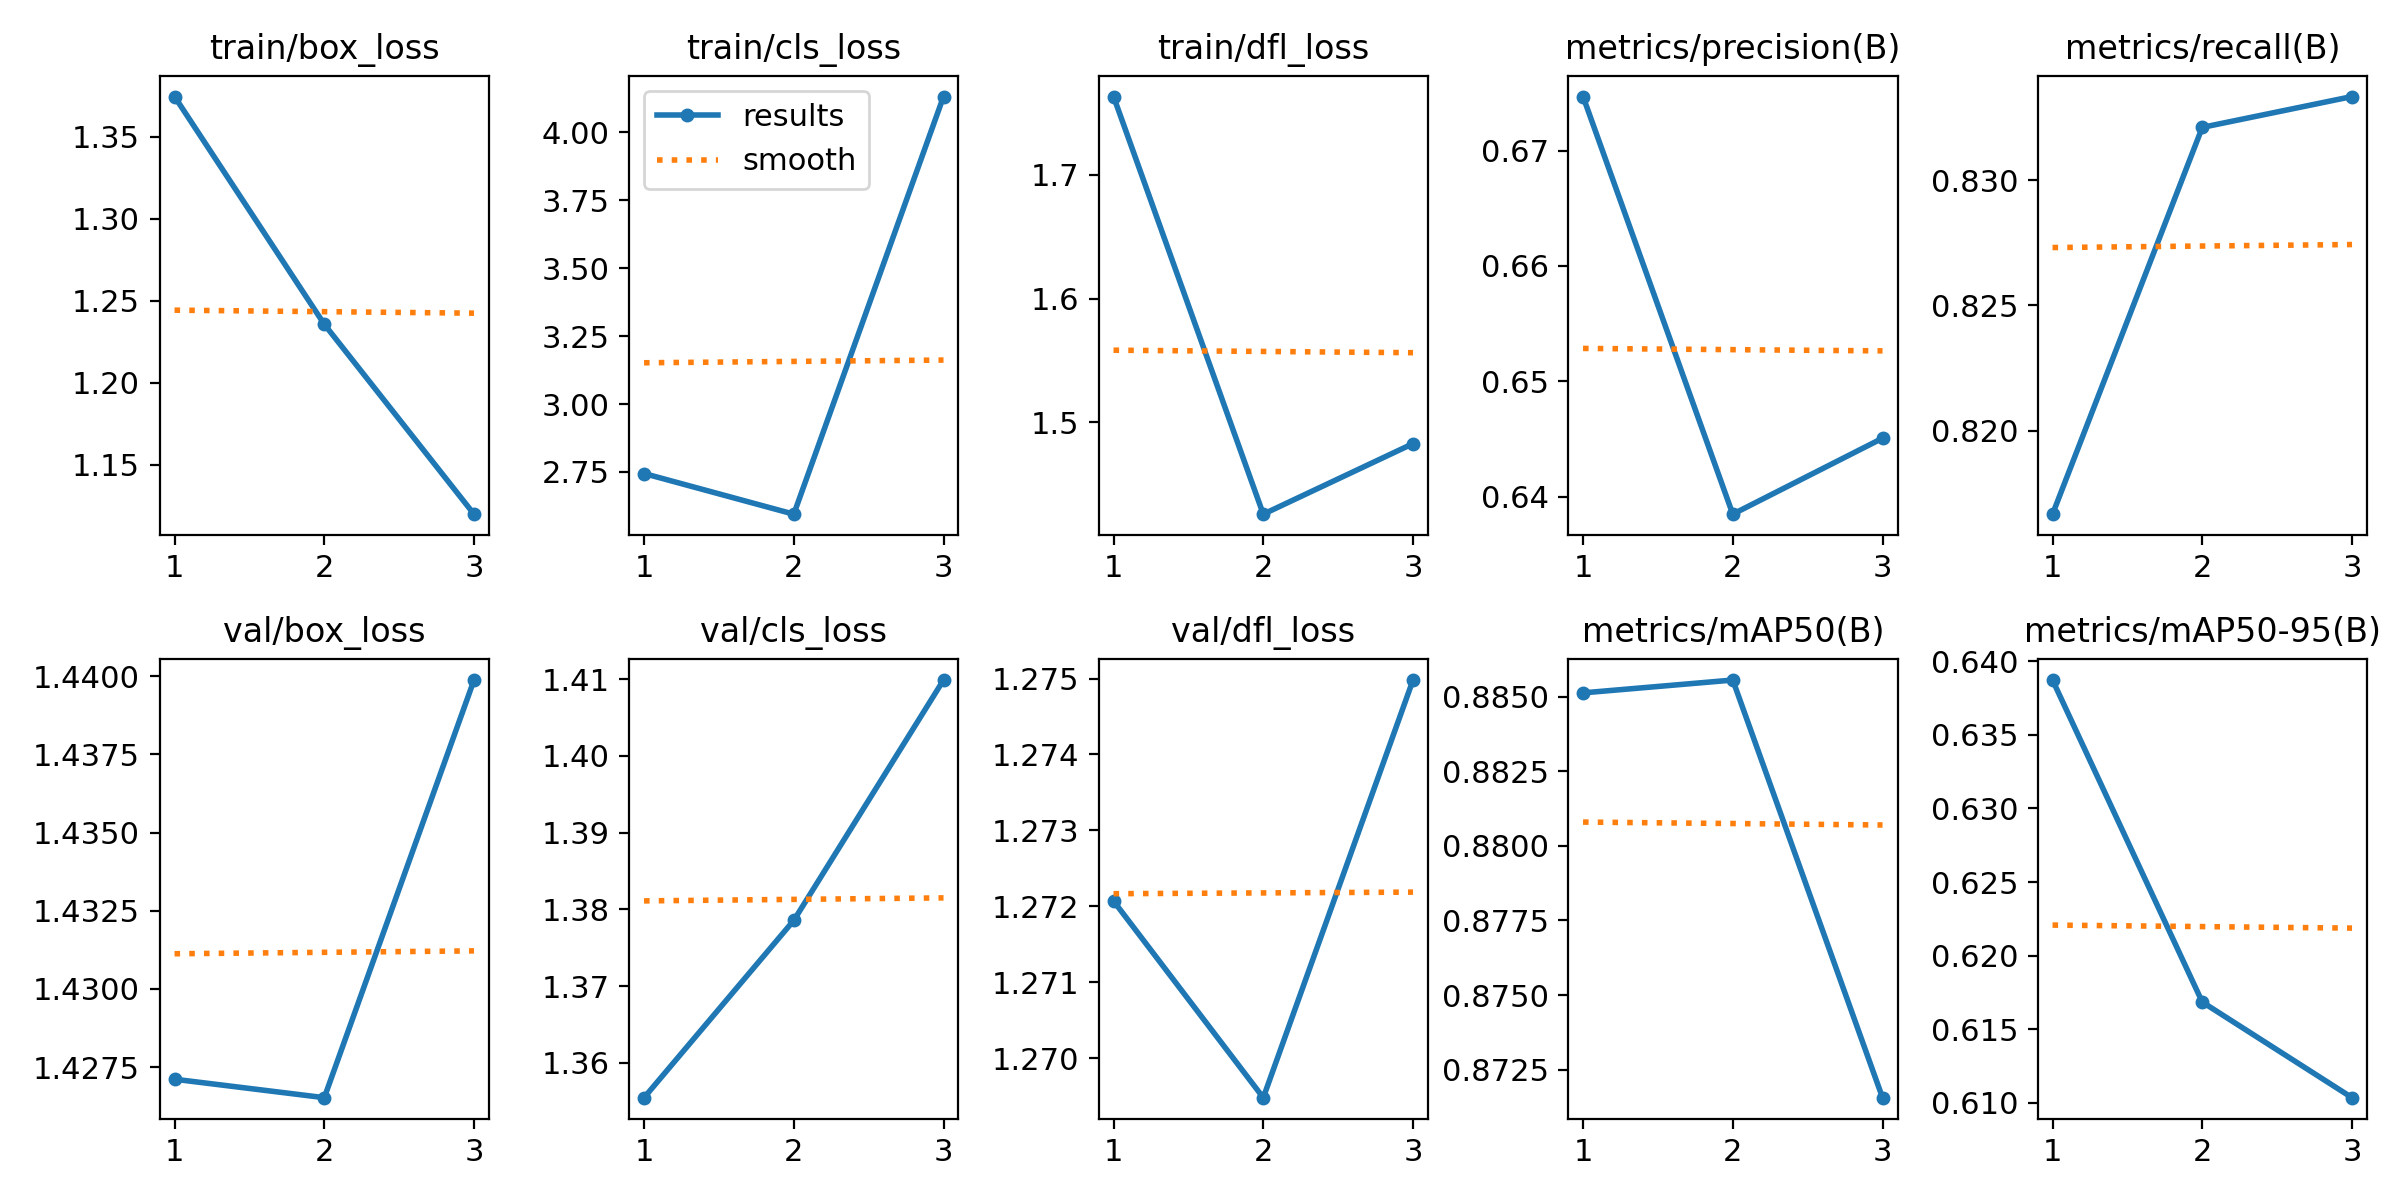

The table this chart was drawn from, first rows:
epoch, time, train/box_loss, train/cls_loss, train/dfl_loss, metrics/precision(B), metrics/recall(B), metrics/mAP50(B), metrics/mAP50-95(B), val/box_loss, val/cls_loss, val/dfl_loss, lr/pg0, lr/pg1, lr/pg2
1, 3.646, 1.374, 2.744, 1.763, 0.6747, 0.8167, 0.8851, 0.6387, 1.427, 1.355, 1.272, 0, 0, 0
2, 7.059, 1.236, 2.595, 1.426, 0.6385, 0.8321, 0.8856, 0.6168, 1.427, 1.379, 1.269, 7.973e-07, 7.973e-07, 7.973e-07
3, 10.5, 1.12, 4.132, 1.483, 0.6451, 0.8333, 0.8716, 0.6103, 1.44, 1.41, 1.275, 8.092e-07, 8.092e-07, 8.092e-07
